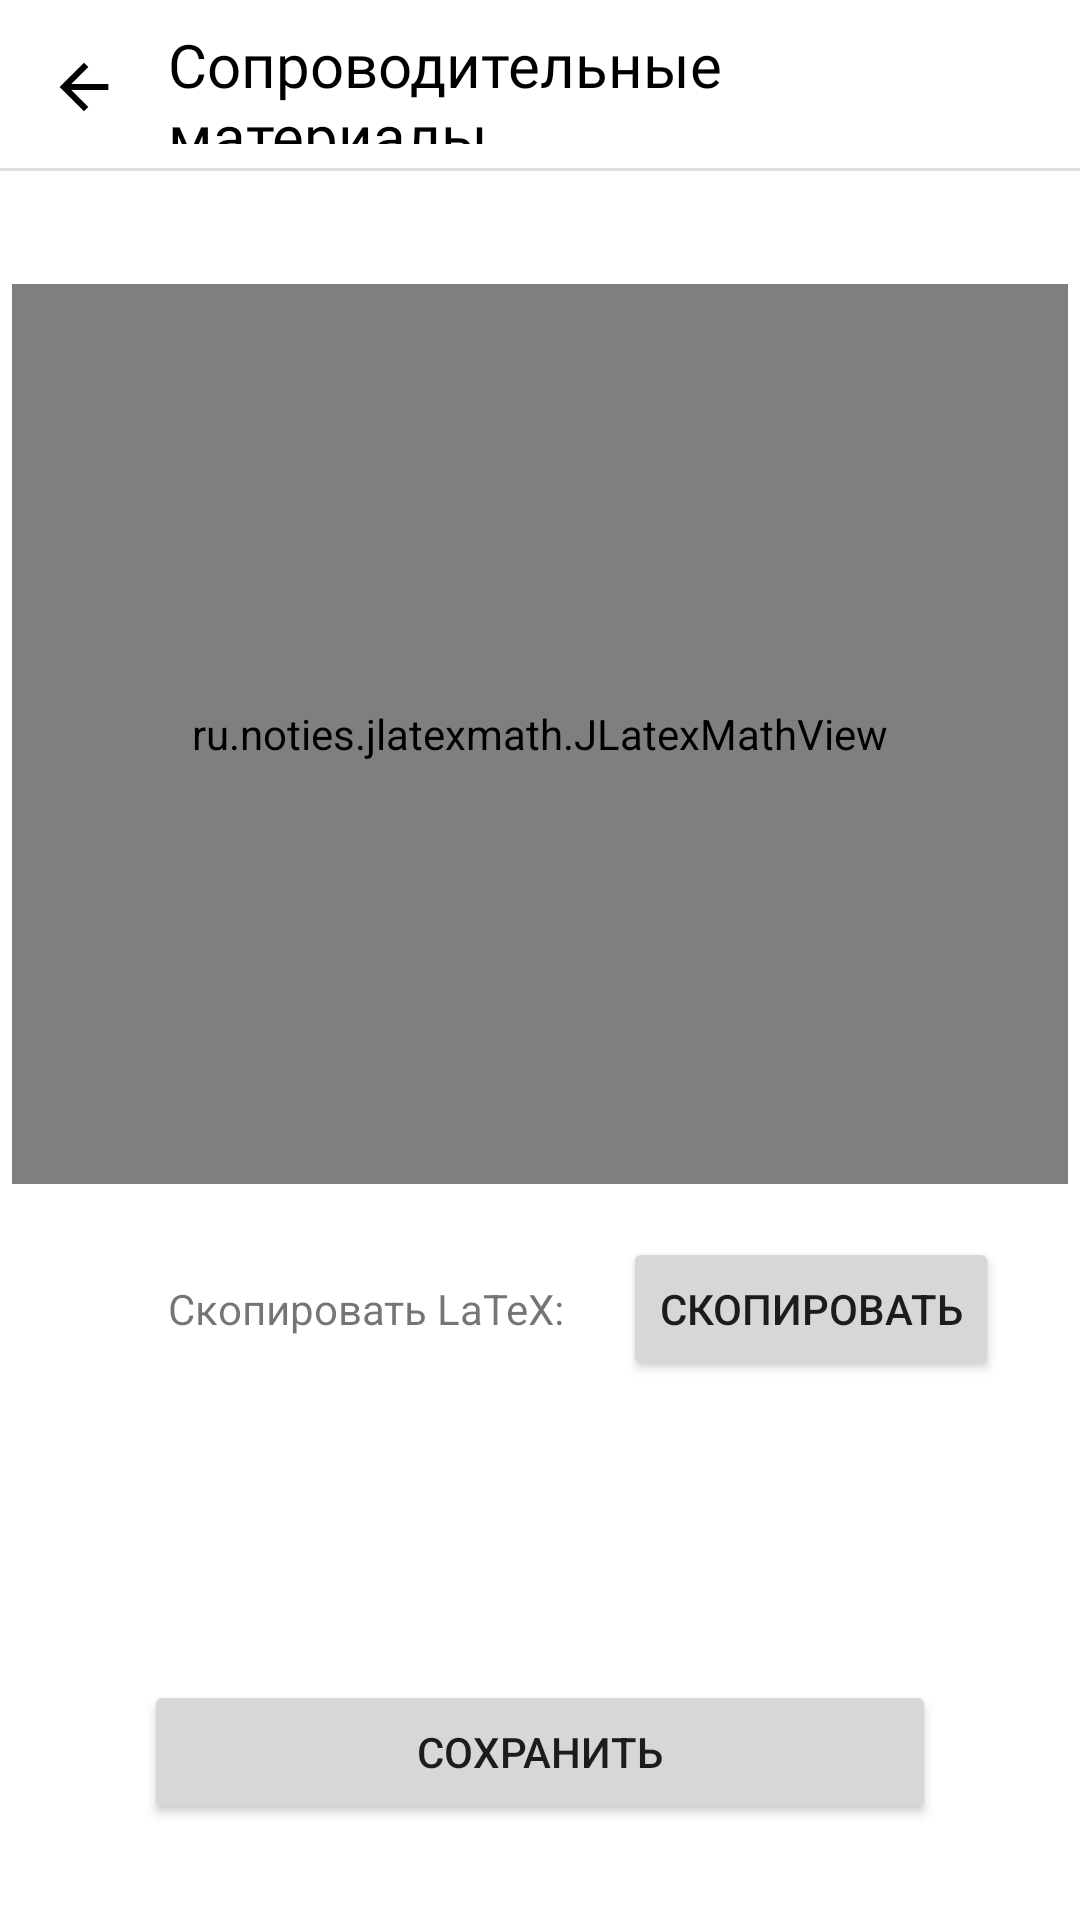

Write the Android layout XML for this screen, with the resource values it uses.
<!-- AndroidManifest.xml: application theme Theme.MathAnAppKt -->
<!-- res/layout/fragment_exercise.xml -->
<?xml version="1.0" encoding="utf-8"?>
<FrameLayout
    xmlns:android="http://schemas.android.com/apk/res/android"
    xmlns:app="http://schemas.android.com/apk/res-auto"
    xmlns:tools="http://schemas.android.com/tools"
    android:layout_width="match_parent"
    android:layout_height="match_parent"
    android:id="@+id/exerciseLayout"
    tools:context=".ui.handbook.demidovich.exercises.exercise.ExerciseFragment">

    <androidx.constraintlayout.widget.ConstraintLayout
        android:layout_width="match_parent"
        android:layout_height="match_parent">

        <include
            android:id="@+id/toolbar"
            layout="@layout/part_toolbar"
            app:layout_constraintEnd_toEndOf="parent"
            app:layout_constraintStart_toStartOf="parent"
            app:layout_constraintTop_toTopOf="parent"/>

        <TextView
            android:id="@+id/text"
            android:textColor="@color/black"
            android:layout_width="match_parent"
            android:layout_height="wrap_content"
            android:fontFamily="@font/inter_regular"
            android:textSize="16sp"
            android:layout_marginTop="16dp"
            android:layout_marginStart="16dp"
            android:layout_marginEnd="16dp"
            app:layout_constraintEnd_toEndOf="parent"
            app:layout_constraintStart_toStartOf="parent"
            app:layout_constraintTop_toBottomOf="@+id/toolbar" />


        <ru.noties.jlatexmath.JLatexMathView
            android:id="@+id/jlmvView"
            android:layout_width="match_parent"
            android:layout_height="300dp"
            android:layout_marginStart="4dp"
            android:layout_marginEnd="4dp"
            android:padding="4dip"
            app:jlmv_alignHorizontal="center"
            app:jlmv_alignVertical="center"
            app:jlmv_latex="$\left||a|-|b|\right|\leq|a-b|\leq|a|+|b|$"
            app:jlmv_textSize="32sp"
            app:layout_constraintEnd_toEndOf="parent"
            app:layout_constraintStart_toStartOf="parent"
            app:layout_constraintTop_toBottomOf="@+id/text" />

        <TextView
            android:id="@+id/copyLaTeXLegendTextView"
            android:layout_width="wrap_content"
            android:layout_height="wrap_content"
            android:text="Скопировать LaTeX: "
            android:layout_marginStart="56dp"
            android:layout_marginTop="32dp"
            app:layout_constraintStart_toStartOf="parent"
            app:layout_constraintTop_toBottomOf="@id/jlmvView"
            />

        <Button
            android:id="@+id/copyLaTeXButton"
            android:layout_width="wrap_content"
            android:layout_height="wrap_content"
            android:text="Скопировать"
            android:layout_marginStart="16dp"
            app:layout_constraintStart_toEndOf="@id/copyLaTeXLegendTextView"
            app:layout_constraintTop_toBottomOf="@id/jlmvView"
            app:layout_constraintTop_toTopOf="@id/copyLaTeXLegendTextView"
            app:layout_constraintBottom_toBottomOf="@id/copyLaTeXLegendTextView" />

        <Button
            android:id="@+id/saveExerciseButton"
            android:layout_width="0dp"
            android:layout_height="wrap_content"
            android:text="Сохранить"
            app:layout_constraintStart_toStartOf="parent"
            app:layout_constraintEnd_toEndOf="parent"
            app:layout_constraintBottom_toBottomOf="parent"
            android:layout_marginStart="48dp"
            android:layout_marginEnd="48dp"
            android:layout_marginBottom="32dp"
            />













    </androidx.constraintlayout.widget.ConstraintLayout>



</FrameLayout>
<!-- res/layout/part_toolbar.xml (included above) -->
<?xml version="1.0" encoding="utf-8"?>
<androidx.constraintlayout.widget.ConstraintLayout
    xmlns:android="http://schemas.android.com/apk/res/android"
    xmlns:tools="http://schemas.android.com/tools"
    xmlns:app="http://schemas.android.com/apk/res-auto"
    android:layout_width="match_parent"
    android:layout_height="wrap_content">

    <com.google.android.material.appbar.MaterialToolbar
        android:id="@+id/materialToolbar"
        android:layout_width="match_parent"
        android:layout_height="56dp"
        android:background="@color/design_default_color_on_primary"
        android:minHeight="?attr/actionBarSize"
        android:padding="8dp"
        android:theme="?attr/actionBarTheme"
        app:layout_constraintEnd_toEndOf="parent"
        app:layout_constraintStart_toStartOf="parent"
        app:layout_constraintTop_toTopOf="parent">

        <LinearLayout
            android:id="@+id/background_layout"
            android:layout_width="match_parent"
            android:layout_height="match_parent"
            android:layout_gravity="center"
            android:orientation="horizontal"
            tools:layout_editor_absoluteX="16dp"
            tools:layout_editor_absoluteY="8dp">

            <ImageButton
                android:id="@+id/back_button"
                android:layout_width="24dp"
                android:layout_height="24dp"
                android:layout_gravity="center|center_horizontal|center_vertical"
                android:layout_marginTop="1dp"
                android:background="?android:selectableItemBackground"
                android:backgroundTint="#FFFFFF"
                android:src="@drawable/ic_arrow_back_foreground" />

            <TextView
                android:id="@+id/title"
                android:layout_width="match_parent"
                android:layout_height="wrap_content"
                android:layout_gravity="center"
                android:layout_marginLeft="16dp"
                android:fontFamily="@font/inter_regular"
                android:textColor="@color/black"
                android:textSize="20sp"
                tools:text="Сопроводительные материалы" />
        </LinearLayout>

    </com.google.android.material.appbar.MaterialToolbar>

    <View
        android:id="@+id/divider"
        android:layout_width="match_parent"
        android:layout_height="1dp"
        android:background="?android:attr/listDivider"
        app:layout_constraintEnd_toEndOf="parent"
        app:layout_constraintStart_toStartOf="parent"
        app:layout_constraintTop_toBottomOf="@id/materialToolbar"
        tools:ignore="NotSibling" />

</androidx.constraintlayout.widget.ConstraintLayout>
<!-- resources referenced by this layout -->
<resources>
  <color name="black">#FF000000</color>
  <!-- drawable ic_arrow_back_foreground (drawable-xhdpi) -->
  <vector xmlns:android="http://schemas.android.com/apk/res/android"
      android:width="28dp"
      android:height="28dp"
      android:viewportWidth="108"
      android:viewportHeight="108"
      android:tint="#000000"
      android:autoMirrored="true">
    <group android:scaleX="3.915"
        android:scaleY="3.915"
        android:translateX="7.02"
        android:translateY="7.02">
      <path
          android:fillColor="@android:color/white"
          android:pathData="M20,11H7.83l5.59,-5.59L12,4l-8,8 8,8 1.41,-1.41L7.83,13H20v-2z"/>
    </group>
  </vector>
  <style name="Theme.MathAnAppKt" parent="Theme.MaterialComponents.DayNight.DarkActionBar">
          
          <item name="colorPrimary">#2196F3</item>
          <item name="colorPrimaryVariant">@color/purple_700</item>
          <item name="colorOnPrimary">@color/white</item>
          
          <item name="colorSecondary">@color/teal_200</item>
          <item name="colorSecondaryVariant">@color/teal_700</item>
          <item name="colorOnSecondary">@color/black</item>
          <item name="windowActionBar">false</item>
          <item name="windowNoTitle">true</item>
          
          <item name="android:statusBarColor" tools:targetApi="l">@color/black</item>
          
          <item name="android:font">@font/inter_regular</item>
  
          <item name="bottomSheetDialogTheme">@style/AppBottomSheetDialogTheme</item>
  
      </style>
  <color name="purple_700">#FF3700B3</color>
  <color name="white">#FFFFFFFF</color>
  <color name="teal_200">#2196F3</color>
  <color name="teal_700">#2196F3</color>
  <style name="AppBottomSheetDialogTheme" parent="Theme.Design.Light.BottomSheetDialog">
          <item name="bottomSheetStyle">@style/AppModalStyle</item>
      </style>
  <style name="AppModalStyle" parent="Widget.Design.BottomSheet.Modal">
          <item name="android:background">@drawable/nested_scroll_background</item>
      </style>
  <!-- drawable nested_scroll_background (drawable) -->
  <?xml version="1.0" encoding="utf-8"?>
  <shape
      xmlns:android="http://schemas.android.com/apk/res/android">
  
      <solid android:color="@color/white"/>
      <corners android:topLeftRadius="12dp" android:topRightRadius="12dp"/>
      <padding android:left="8dp" android:right="8dp"/>
      <size android:height="3040dp"/>
  
  
  </shape>
</resources>
